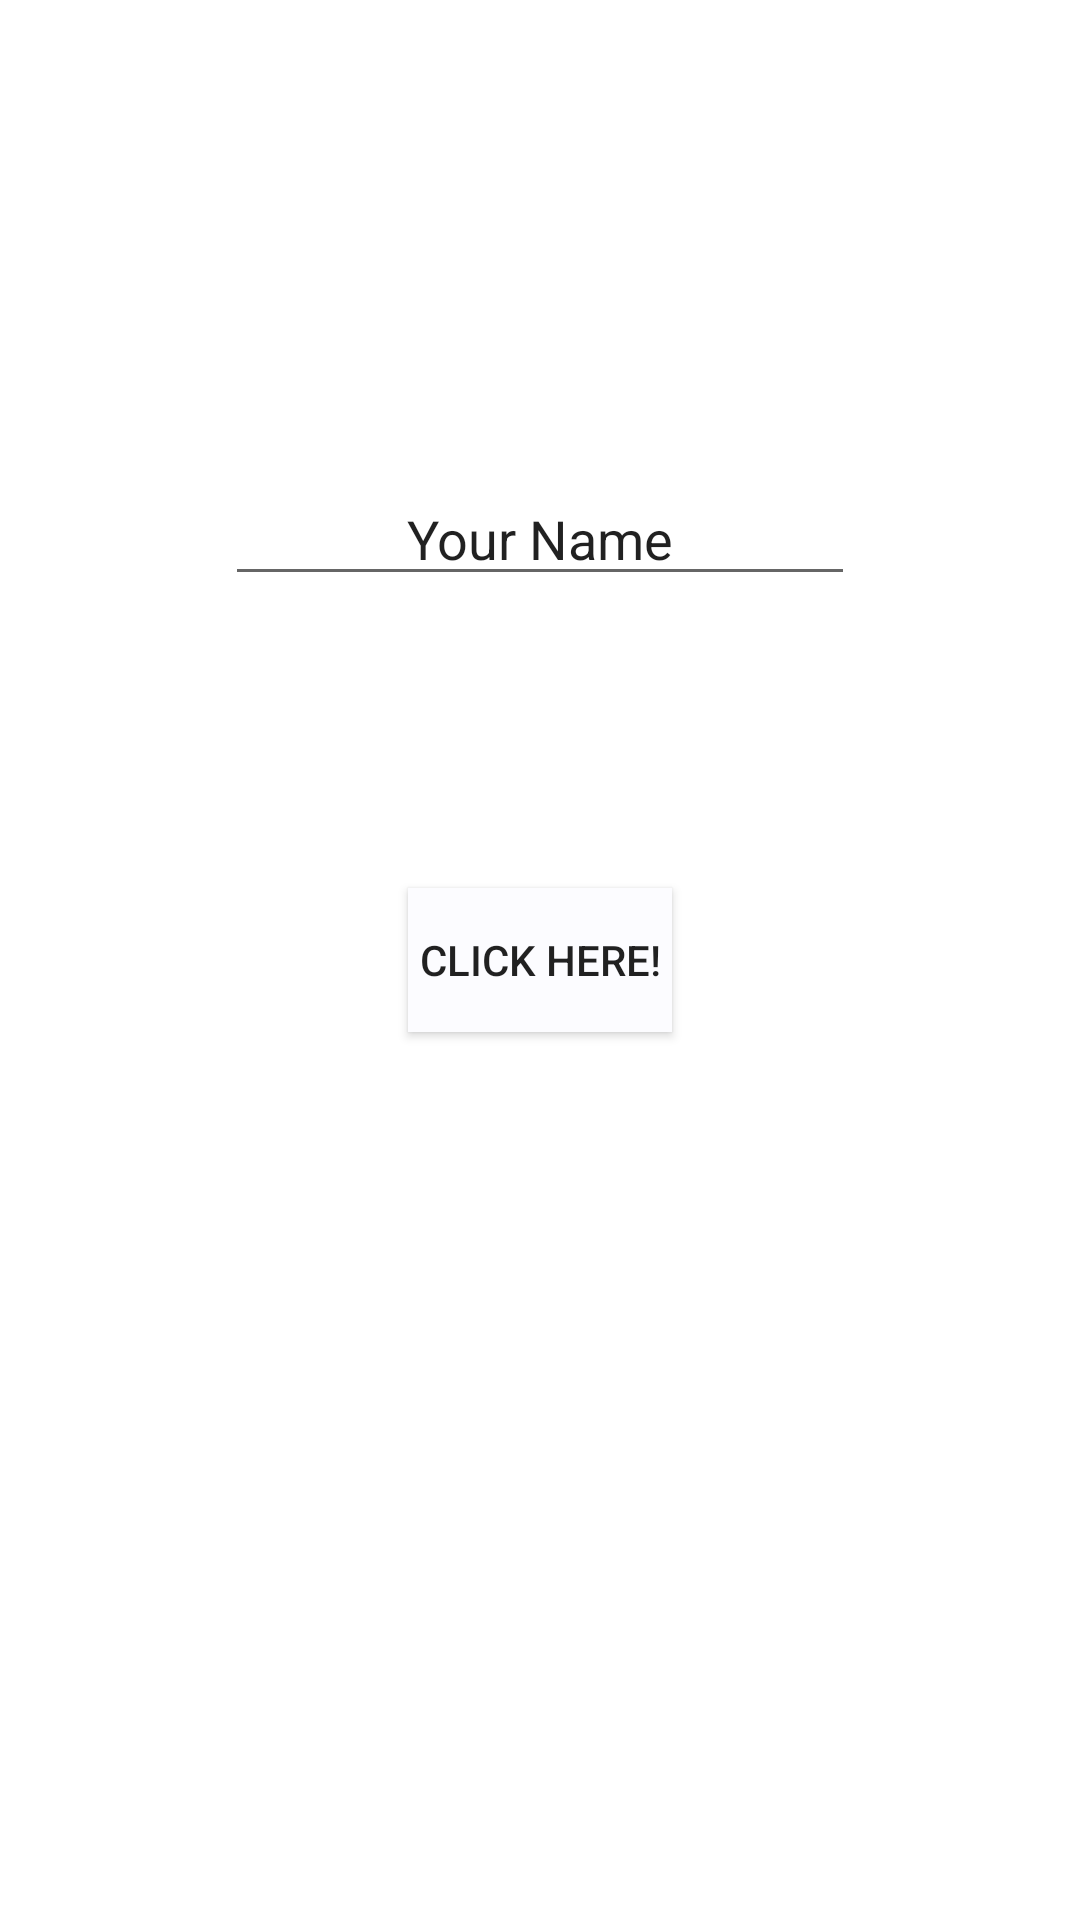

Write the Android layout XML for this screen, with the resource values it uses.
<!-- AndroidManifest.xml: application theme Theme.Bootcamp -->
<!-- res/layout/activity_main.xml -->
<?xml version="1.0" encoding="utf-8"?>
<androidx.constraintlayout.widget.ConstraintLayout xmlns:android="http://schemas.android.com/apk/res/android"
    xmlns:app="http://schemas.android.com/apk/res-auto"
    xmlns:tools="http://schemas.android.com/tools"
    android:layout_width="match_parent"
    android:layout_height="match_parent"
    tools:context=".MainActivity">

    <EditText
        android:id="@+id/mainName"
        android:layout_width="wrap_content"
        android:layout_height="wrap_content"
        android:ems="10"
        android:inputType="textPersonName"
        android:text="Your Name"
        android:textAlignment="center"
        android:textAllCaps="true"
        app:layout_constraintBottom_toBottomOf="parent"
        app:layout_constraintEnd_toEndOf="parent"
        app:layout_constraintStart_toStartOf="parent"
        app:layout_constraintTop_toTopOf="parent"
        app:layout_constraintVertical_bias="0.263" />

    <Button
        android:id="@+id/mainGoButton"
        android:layout_width="wrap_content"
        android:layout_height="wrap_content"
        android:background="@color/material_dynamic_neutral99"
        android:text="Click here!"
        android:onClick="goToGreetingActivity"
        app:iconTint="@color/material_dynamic_primary70"
        app:layout_constraintBottom_toBottomOf="parent"
        app:layout_constraintEnd_toEndOf="parent"
        app:layout_constraintStart_toStartOf="parent"
        app:layout_constraintTop_toTopOf="parent" />

</androidx.constraintlayout.widget.ConstraintLayout>
<!-- resources referenced by this layout -->
<resources>
  <style name="Theme.Bootcamp" parent="Theme.MaterialComponents.DayNight.DarkActionBar">
          
          <item name="colorPrimary">@color/purple_500</item>
          <item name="colorPrimaryVariant">@color/purple_700</item>
          <item name="colorOnPrimary">@color/white</item>
          
          <item name="colorSecondary">@color/teal_200</item>
          <item name="colorSecondaryVariant">@color/teal_700</item>
          <item name="colorOnSecondary">@color/black</item>
          
          <item name="android:statusBarColor">?attr/colorPrimaryVariant</item>
          
      </style>
  <!-- not gathered from this repository: default colours our renderer supplied (Android Studio template values) -->
  <color name="purple_500">#FF6200EE</color>
  <color name="purple_700">#FF3700B3</color>
  <color name="teal_200">#FF03DAC5</color>
  <color name="teal_700">#FF018786</color>
  <color name="black">#FF000000</color>
  <color name="white">#FFFFFFFF</color>
</resources>
